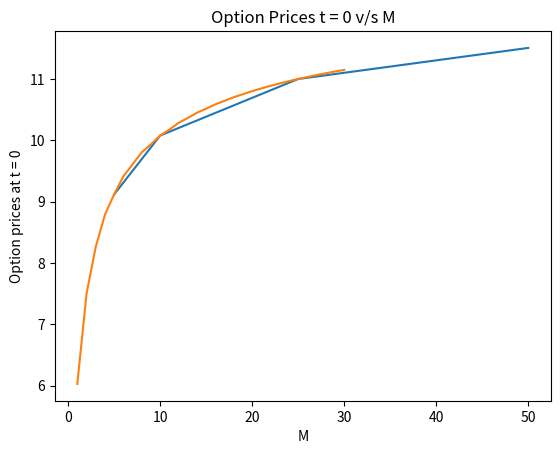

Write the Python code that produced this figure.
from math import exp, sqrt
import matplotlib.pyplot as plt
import time


def func(state, u, d, p, R, M, ST, curr_max, V):
  if state == M + 1 or (ST, curr_max) in V[state]:
    return

  func(state + 1, u, d, p, R, M, ST*u, max(ST*u, curr_max), V)
  func(state + 1, u, d, p, R, M, ST*d, max(ST*d, curr_max), V)

  if state == M:
    V[M][(ST, curr_max)] = max(curr_max - ST, 0)
  else:
    V[state][(ST, curr_max)] = (p*V[state + 1][ (u * ST, max(u * ST, curr_max)) ] + (1 - p)*V[state + 1][ (d * ST, curr_max) ]) / R
  

def eff_lookback_option(S0, T, M, r, sigma):
    print(f"Case M = {M} \n")
    start = time.time()

    u, d = 0, 0
    t = T/M
    u = exp(sigma*sqrt(t) + (r - 0.5*sigma*sigma)*t)
    d = exp(-sigma*sqrt(t) + (r - 0.5*sigma*sigma)*t)  
    p = (exp(r*t) - d)/(u - d);


    V = []
    for i in range(0, M + 1):
        V.append(dict())

    func(0, u, d, p, exp(r*t), M, S0, S0, V)
    
    
    if d >= exp(r*t) or exp(r*t) >= u:
        print(f"Arbitrage Opportunity exists for M = {M}")
        return 0, 0

    print(f"Initial Price of Loopback Option \t= {V[0][ (S0, S0) ]}")
    end = time.time()
    print(f"Execution Time \t\t\t\t= {end - start} sec\n")


    return V[0][ (S0, S0) ]

def print_eff_lookback_option(S0, T, M, r, sigma):
    t = T/M
    u = exp(sigma*sqrt(t) + (r - 0.5*sigma*sigma)*t)
    d = exp(-sigma*sqrt(t) + (r - 0.5*sigma*sigma)*t)  
    p = (exp(r*t) - d)/(u - d);


    V = []
    for i in range(0, M + 1):
        V.append(dict())

    func(0, u, d, p, exp(r*t), M, S0, S0, V)
    
    
    if d >= exp(r*t) or exp(r*t) >= u:
        print(f"Arbitrage Opportunity exists for M = {M}")
        return 0, 0
    
    i = 0 
    while i < len(V):
        print(f"At t = {i}")
        for key, value in V[i].items():
            print(f"Intermediate state = {key}\t\tPrice = {value}")
        print()
        i += 1




print("\n\nFor part A ------>")
M = [5, 10, 25, 50]
prices = []

for m in M:
    prices.append(eff_lookback_option(100, 1, m, 0.08, 0.20))


print("\n\nRunning For part B ..... ")

plt.plot(M, prices)
plt.xlabel("M")
plt.ylabel("Option prices at t = 0") 
plt.title("Option Prices t = 0 v/s M")
plt.show()

prices.clear()
M = [i for i in range(1, 31)]
for m in range(1, 31):
    prices.append(eff_lookback_option(100, 1, m, 0.08, 0.20))

plt.plot(M, prices)
plt.xlabel("M")
plt.ylabel("Option prices at t = 0") 
plt.title("Option Prices t = 0 v/s M")
plt.show()


print("\n\nFor part C ------>")
print_eff_lookback_option(100, 1, 5, 0.08, 0.20)
